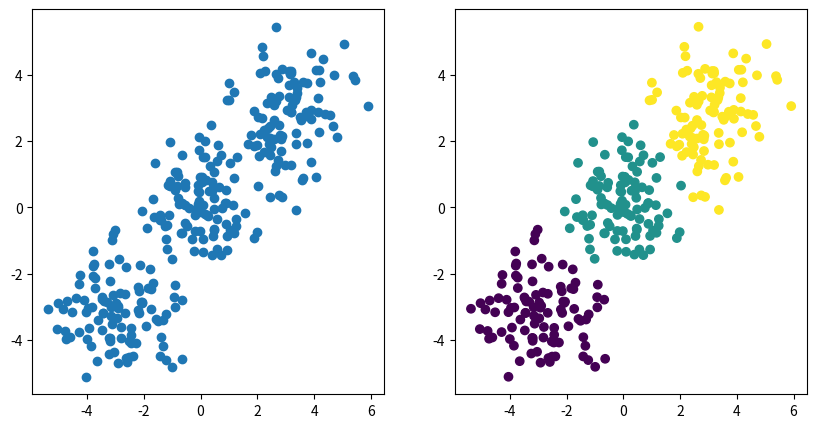

The matplotlib source for this figure:
import numpy as np
import matplotlib.pyplot as plt

# K-means Clustering
class KMeans():
    def __init__(self, k = 3, tol = 0.05, max_iter = 100):
        self.k = k
        self.tol = tol
        self.max_iter = max_iter

    def initialize_centers(self, X_train):
        p = np.random.permutation(len(X_train))
        return X_train[p[:self.k]]

    def initialize_labels(self, X_train):
        len_c = len(X_train)//self.k
        rem_c = len(X_train)%self.k
        lab_train = [0]*len_c + [1]*len_c + [2]*len_c + [2]*rem_c
        np.random.shuffle(lab_train)
        return lab_train
        
    def assign_clusters(self, X_train, centers):
        ass = np.argmin(np.sqrt(np.sum(np.square(X_train[:, np.newaxis, :] - centers[np.newaxis, :, :]), axis = 2)), axis = 1)
        return ass

    def calculate_centers(self, X_train, ass):
        new_centers = np.zeros((self.k, 2))
        for i in np.unique(ass):
            new_centers[i, :] = np.mean(X_train[ass == i], axis = 0)
        return new_centers

    def predict(self, X_train, init_c = True):
        if init_c:
            c = self.initialize_centers(X_train)
        else:
            x = self.initialize_labels(X_train)
            c = self.calculate_centers(X_train, x)

        c_old = c
        for i in range(self.max_iter):
            x = self.assign_clusters(X_train, c)
            c = self.calculate_centers(X_train, x)
            if np.any(np.sqrt(np.sum(np.square(c-c_old),axis = 1)) < self.tol):
                print("Tolerance Reached")
                return x, c
            c_old = c
        return x, c

if __name__ == "__main__":

    # Create Dataset 3 clusters
    mean_1 = (0, 0)
    mean_2 = (3, 3)
    mean_3 = (-3, -3)
    cov = [[1, 0], [0, 1]]
    x_1 = np.random.multivariate_normal(mean_1, cov, 100)
    x_2 = np.random.multivariate_normal(mean_2, cov, 100)
    x_3 = np.random.multivariate_normal(mean_3, cov, 100)

    X_train = np.r_[x_1, x_2, x_3]

    clf = KMeans(3, 0.05, 100)
    lab, clus = clf.predict(X_train, init_c = True)

    f, (ax1, ax2) = plt.subplots(1, 2, figsize = (10, 5))
    ax1.scatter(X_train[:,0], X_train[:,1])
    ax2.scatter(X_train[:, 0], X_train[:,1], c = lab)
    plt.show()

